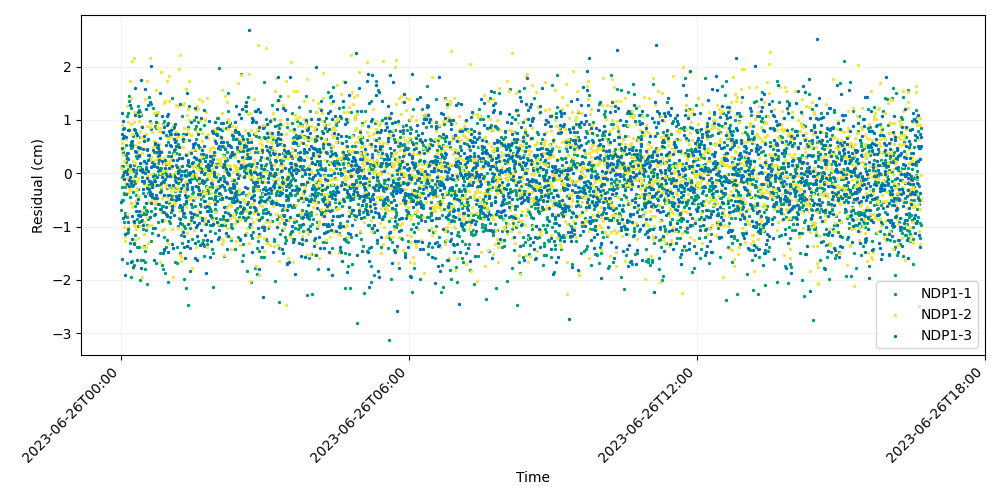

Data behind this chart, as committed beside it:
time, iso_string, NDP1-1, NDP1-2, NDP1-3
741009607, 2023-06-26T00:00:07.000, -0.6819, 0.1059, -0.5355
741009627, 2023-06-26T00:00:27.000, -0.06576, 0.5747, 0.482
741009647, 2023-06-26T00:00:47.000, -0.2522, 0.9079, 0.7374
741009667, 2023-06-26T00:01:07.000, -0.5057, 0.428, 1.127
741009687, 2023-06-26T00:01:27.000, 0.1432, 0.65, -1.601
741009707, 2023-06-26T00:01:47.000, 0.8398, -0.09827, -0.8362
741009727, 2023-06-26T00:02:07.000, 0.1344, 0.01064, -0.03798
741009747, 2023-06-26T00:02:27.000, -0.4957, 0.08531, 0.9867
741009767, 2023-06-26T00:02:47.000, 0.4019, 0.3398, 0.6702
741009787, 2023-06-26T00:03:07.000, -0.3864, -1.011, -0.11
741009807, 2023-06-26T00:03:27.000, 0.05034, 0.2392, 0.8578
741009827, 2023-06-26T00:03:47.000, -0.9165, 0.48, 0.6956
741009847, 2023-06-26T00:04:07.000, -0.3702, -0.1003, 0.02882
741009867, 2023-06-26T00:04:27.000, -0.2518, -0.1769, -1.912
741009887, 2023-06-26T00:04:47.000, -0.7375, -1.262, -0.7988
741009907, 2023-06-26T00:05:07.000, -0.3756, -1.174, -1.147
741009927, 2023-06-26T00:05:27.000, 0.3434, 0.6488, 0.02084
741009947, 2023-06-26T00:05:47.000, -0.7676, -0.1954, -0.3838
741009967, 2023-06-26T00:06:07.000, 0.5384, 0.2717, 0.6817
741009987, 2023-06-26T00:06:27.000, 0.2129, -0.3606, 0.03945
741010007, 2023-06-26T00:06:47.000, -1.113, 0.1467, -0.007844
741010027, 2023-06-26T00:07:07.000, -1.692, -0.7572, 0.2939
741010047, 2023-06-26T00:07:27.000, -0.8123, -0.09045, 0.3754
741010067, 2023-06-26T00:07:47.000, 1.071, 1.261, -0.1971
741010087, 2023-06-26T00:08:07.000, -1.1, -0.3703, 0.8195
741010107, 2023-06-26T00:08:27.000, 0.3852, -0.09571, 0.2672
741010127, 2023-06-26T00:08:47.000, 1.125, 0.955, -1.045
741010147, 2023-06-26T00:09:07.000, 0.07928, -1.015, -0.9144
741010167, 2023-06-26T00:09:27.000, 1.456, 0.8342, -0.2434
741010187, 2023-06-26T00:09:47.000, 1.365, -0.2939, -0.1346
741010207, 2023-06-26T00:10:07.000, 0.02501, 0.02801, 0.8031
741010227, 2023-06-26T00:10:27.000, 0.1572, -0.1769, 0.1439
741010247, 2023-06-26T00:10:47.000, -0.4473, 1.739, 1.28
741010267, 2023-06-26T00:11:07.000, 0.5288, 0.07382, -1.453
741010287, 2023-06-26T00:11:27.000, -1.314, -0.3129, -0.06985
741010307, 2023-06-26T00:11:47.000, 1.222, 0.9298, 0.5818
741010327, 2023-06-26T00:12:07.000, -1.944, -0.5582, -0.1738
741010347, 2023-06-26T00:12:27.000, -0.5515, 1.404, -0.1496
741010367, 2023-06-26T00:12:47.000, 0.4759, 0.04681, -1.655
741010387, 2023-06-26T00:13:07.000, -0.2387, 2.108, -0.7966
741010407, 2023-06-26T00:13:27.000, 0.498, 0.7282, -1.232
741010427, 2023-06-26T00:13:47.000, 0.5437, -0.08995, 0.5343
741010447, 2023-06-26T00:14:07.000, -1.636, -0.6314, 0.6069
741010467, 2023-06-26T00:14:27.000, 0.698, -1.768, -0.2158
741010487, 2023-06-26T00:14:47.000, 0.04432, 0.2295, -1.759
741010507, 2023-06-26T00:15:07.000, -0.3424, -0.9021, 0.07634
741010527, 2023-06-26T00:15:27.000, -1.303, 1.141, -0.9123
741010547, 2023-06-26T00:15:47.000, 0.1547, 2.168, -1.325
741010567, 2023-06-26T00:16:07.000, -0.1434, 0.9675, 0.8306
741010587, 2023-06-26T00:16:27.000, -1.729, -0.9775, -0.9008
741010607, 2023-06-26T00:16:47.000, -0.6219, -0.9838, 1.085
741010627, 2023-06-26T00:17:07.000, -1.158, 0.1971, 1.601
741010647, 2023-06-26T00:17:27.000, -0.05572, -1.256, 0.4212
741010667, 2023-06-26T00:17:47.000, -0.1829, 0.538, 0.8206
741010687, 2023-06-26T00:18:07.000, -0.5112, -0.5143, 0.009013
741010707, 2023-06-26T00:18:27.000, 0.05282, 0.6737, -0.6987
741010727, 2023-06-26T00:18:47.000, 0.3322, -0.3221, 0.3946
741010747, 2023-06-26T00:19:07.000, -0.3998, -1.039, 0.7482
741010767, 2023-06-26T00:19:27.000, -1.375, -0.2722, -1.623
741010787, 2023-06-26T00:19:47.000, 0.2868, -0.1415, -0.5606
... 2,940 more rows
